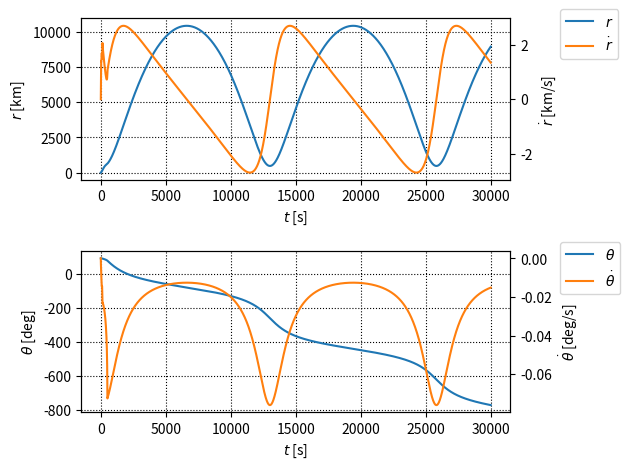
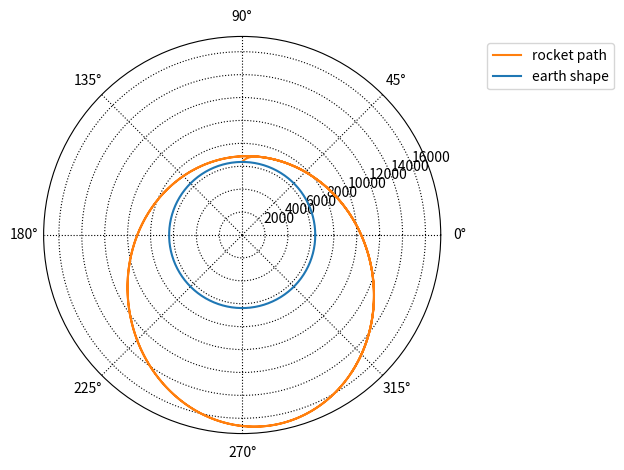
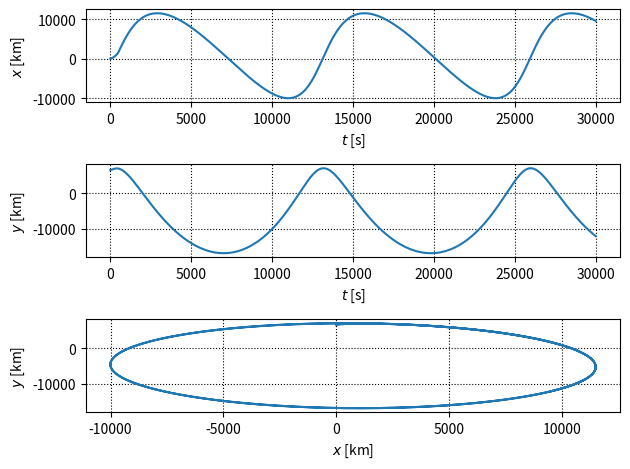

Python code for these plots, in order:
"""
    @title      宇宙機力学2 第4回課題 チャレンジ
    @title      ロケットの打ち上げシミュレーション
    @date       2023/11/04
    @brief      L-4-S-5のフライトシミュレーション
[redacted]
"""

from scipy.integrate import solve_ivp
import matplotlib.pyplot as plt
import math
import numpy as np

DEBUG = False
ANALYSIS_TIME = 30000
FILE_NAME = "L-4-S-5_flight_sim"


class RocketSpecs:
    STAGE_NUM = 4

    # 機体質量 [kg]
    mass = np.zeros(STAGE_NUM + 1)
    mass[0] = 1005.0 * 2                          # 補助ブースタ
    mass[1] = 9399.0                              # 1段
    mass[2] = 3417.6                              # 2段
    mass[3] = 943.1                               # 3段
    mass[4] = 111.0                               # 4段

    # 燃料質量 [kg]
    fuel = np.zeros(STAGE_NUM + 1)
    fuel[0] = 624.0 * 2                           # 補助ブースタ
    fuel[1] = 3887.0                              # 1段
    fuel[2] = 1845.0                              # 2段
    fuel[3] = 547.5                               # 3段
    fuel[4] = 87.95                               # 4段

    # 比推力 [sec]
    specific_thrust = np.zeros(STAGE_NUM + 1)
    specific_thrust[0] = 220.0 * 2                # 補助ブースタ
    specific_thrust[1] = 515.0                    # 1段
    specific_thrust[2] = 242.9 * 0.7              # 2段
    specific_thrust[3] = 249.3 * 0.7              # 3段
    specific_thrust[4] = 254.0 * 0.7              # 4段

    # 点火イベント [sec]
    ignition_time = np.zeros(STAGE_NUM + 1)
    ignition_time[0] = 0                          # 補助ブースタ
    ignition_time[1] = 0                          # 1段
    ignition_time[2] = 37.0                       # 2段
    ignition_time[3] = 103.0                      # 3段
    ignition_time[4] = 477.0                      # 4段

    # 燃焼終了イベント [sec]
    burn_out_time = np.zeros(STAGE_NUM + 1)
    burn_out_time[0] = 7.4                        # 補助ブースタ
    burn_out_time[1] = 29.0                       # 1段
    burn_out_time[2] = 75.4                       # 2段
    burn_out_time[3] = 130.0                      # 3段
    burn_out_time[4] = 508.5                      # 4段

    # 分離イベント [sec]
    separation_time = np.zeros(STAGE_NUM + 1)
    separation_time[0] = 8.0                      # 補助ブースタ
    separation_time[1] = 32.0                     # 1段
    separation_time[2] = 100.0                    # 2段
    separation_time[3] = 150.0                    # 3段

    # 燃焼時間 [sec]
    burn_period = np.zeros(STAGE_NUM + 1)
    burn_period = burn_out_time - ignition_time

    # 質量流量 [kg/s]
    mass_flow_rate = np.zeros(STAGE_NUM + 1)
    mass_flow_rate = fuel / burn_period

    # 推力 [kN]
    gravity_constant = 9.81
    thrust = np.zeros(STAGE_NUM + 1)
    thrust = specific_thrust * mass_flow_rate * gravity_constant
    thrust /= 1000

    if DEBUG is True:
        print(thrust)

    def __init__(self):
        pass


class RocketSimulation:
    def __init__(self):
        ###################
        # 物理定数
        ###################
        # 地球半径 [km]
        self.EARTH_RADIUS = 6378
        # 地心重力定数 [km^3/s^2]
        self.mu = 3.986e5

        ###################
        # 解析条件
        ###################
        # 解析時間 [s]
        self.analysis_time = ANALYSIS_TIME
        # 射角 [rad]
        self.launch_angle = math.radians(80)
        # 射点緯度 [rad]
        self.launch_site_lat = math.radians(90)

        if DEBUG is True:
            # 出力用バッファー
            self.time_buf = []
            self.thrust_buf = []
            self.mass_buf = []

    def sim_main(self):
        # [x1_0, x2_0, x3_0, x4_0]
        X = [self.EARTH_RADIUS, 0, self.launch_site_lat, 0]
        spec = RocketSpecs()
        self.stage = 0

        sol = solve_ivp(self.__eom, [0, self.analysis_time], X, max_step=1,
                        args=(spec,))

        if DEBUG is True:
            self.__plot_params_graph(sol.t)

        return sol.t, sol.y

    def __eom(self, t, X, spec):
        x_1, x_2, x_3, x_4 = X

        self.__stage(t, spec)

        # ゼロ割回避のための例外処理
        if t == 0:
            sin_Gamma = math.sin(self.launch_angle)
            cos_Gamma = math.cos(self.launch_angle)
        else:
            sin_Gamma = x_2 / math.sqrt(x_2**2 + (x_1 * x_4)**2)
            cos_Gamma = - x_1 * x_4 / math.sqrt(x_2**2 + (x_1 * x_4)**2)

        thrust = self.__thrust(t, spec)
        mass = self.__mass(t, spec)

        dx_1 = x_2
        dx_2 = x_1 * x_4**2 + thrust / mass * sin_Gamma\
            - self.mu / x_1**2
        dx_3 = x_4
        dx_4 = - 1 / x_1 *\
            (2 * x_2 * x_4 + thrust / mass * cos_Gamma)

        return [dx_1, dx_2, dx_3, dx_4]

    def __stage(self, t, spec):
        if t > spec.separation_time[self.stage]:
            self.stage += 1
        if self.stage >= 4:
            self.stage = 4

    def __thrust(self, t, spec):
        if self.stage == 0:
            thrust = spec.thrust[0] + spec.thrust[1]
            if t > spec.burn_out_time[0]:
                thrust = spec.thrust[1]
        elif t < spec.burn_out_time[self.stage]:
            thrust = spec.thrust[self.stage]
        else:
            thrust = 0

        if DEBUG is True:
            self.time_buf.append(t)
            self.thrust_buf.append(thrust)

        return thrust

    def __mass(self, t, spec):
        mass = np.sum(spec.mass[self.stage:spec.STAGE_NUM+1])
        if t < spec.burn_out_time[spec.STAGE_NUM]:
            mass -= spec.mass_flow_rate[self.stage] * t -\
                spec.mass_flow_rate[self.stage] *\
                spec.ignition_time[self.stage]

        if DEBUG is True:
            self.mass_buf.append(mass)

        return mass

    def plot_polar_graph(self, t, sol):
        self.fig = plt.figure(tight_layout=True)

        earth_radius = np.full(100, self.EARTH_RADIUS)
        earth_theta = np.linspace(0, 2 * np.pi, 100)

        ax = self.fig.add_subplot(polar=True)
        ax.plot(sol[2, :], sol[0, :], "C1", label="rocket path")
        ax.plot(earth_theta, earth_radius, "C0", label="earth shape")
        ax.legend(bbox_to_anchor=(1.1, 1), loc='upper left')
        ax.grid(color="black", linestyle="dotted")

        plt.show()

    def plot_raw_graph(self, t, sol):
        self.fig = plt.figure(tight_layout=True)

        ax11 = self.fig.add_subplot(2, 1, 1)
        ax11.plot(t, sol[0, :] - self.EARTH_RADIUS, "C0", label=r"$r$")
        ax11.set_xlabel(r"$t$ [s]")
        ax11.set_ylabel(r"$r$ [km]")
        ax11.grid(color="black", linestyle="dotted")

        ax12 = ax11.twinx()
        ax12.set_ylabel(r"$\dot{r}$ [km/s]")
        ax12.plot(t, sol[1, :], "C1", label=r"$\dot{r}$")

        h1, l1 = ax11.get_legend_handles_labels()
        h2, l2 = ax12.get_legend_handles_labels()
        ax11.legend(h1+h2, l1+l2, bbox_to_anchor=(1.1, 1.1), loc='upper left')

        ax21 = self.fig.add_subplot(2, 1, 2)
        ax21.plot(t, np.degrees(sol[2, :]), "C0", label=r"$\theta$")
        ax21.set_xlabel(r"$t$ [s]")
        ax21.set_ylabel(r"$\theta$ [deg]")
        ax21.grid(color="black", linestyle="dotted")

        ax22 = ax21.twinx()
        ax22.set_ylabel(r"$\dot{\theta}$ [deg/s]")
        ax22.plot(t, np.degrees(sol[3, :]), "C1", label=r"$\dot{\theta}$")

        h1, l1 = ax21.get_legend_handles_labels()
        h2, l2 = ax22.get_legend_handles_labels()
        ax22.legend(h1+h2, l1+l2, bbox_to_anchor=(1.1, 1.1), loc='upper left')

        plt.show()

    def plot_cartesian_graph(self, t, sol):
        self.fig = plt.figure(tight_layout=True)

        ax11 = self.fig.add_subplot(3, 1, 1)
        ax11.plot(t, sol[0, :] * np.cos(sol[2, :]), "C0")
        ax11.set_xlabel(r"$t$ [s]")
        ax11.set_ylabel(r"$x$ [km]")
        ax11.grid(color="black", linestyle="dotted")

        ax21 = self.fig.add_subplot(3, 1, 2)
        ax21.plot(t, sol[0, :] * np.sin(sol[2, :]), "C0")
        ax21.set_xlabel(r"$t$ [s]")
        ax21.set_ylabel(r"$y$ [km]")
        ax21.grid(color="black", linestyle="dotted")

        ax31 = self.fig.add_subplot(3, 1, 3)
        ax31.plot(sol[0, :] * np.cos(sol[2, :]),
                  sol[0, :] * np.sin(sol[2, :]),
                  "C0")
        ax31.set_xlabel(r"$x$ [km]")
        ax31.set_ylabel(r"$y$ [km]")
        ax31.grid(color="black", linestyle="dotted")

        plt.show()

    # 質量と推力のグラフを表示する（デバッグ用）
    def __plot_params_graph(self, t):
        self.fig = plt.figure(tight_layout=True)

        ax11 = self.fig.add_subplot(2, 1, 1)
        ax11.plot(self.time_buf, self.mass_buf, "C0")
        ax11.set_xlabel(r"$t$ [s]")
        ax11.set_ylabel(r"$m$ [kg]")
        ax11.grid(color="black", linestyle="dotted")

        ax21 = self.fig.add_subplot(2, 1, 2)
        ax21.plot(self.time_buf, self.thrust_buf, "C0")
        ax21.set_xlabel(r"$t$ [s]")
        ax21.set_ylabel(r"$T$ [kN]")
        ax21.grid(color="black", linestyle="dotted")

        self.save_graph("params_log")
        plt.show()

    def save_graph(self, filename):
        self.fig.savefig(f"{filename}.png", dpi=300)


if __name__ == "__main__":
    rocksim = RocketSimulation()

    time_array, sol_array = rocksim.sim_main()

    if DEBUG is False:
        rocksim.plot_raw_graph(time_array, sol_array)
        rocksim.save_graph(FILE_NAME + "_raw")
        rocksim.plot_polar_graph(time_array, sol_array)
        rocksim.save_graph(FILE_NAME + "_polar")
        rocksim.plot_cartesian_graph(time_array, sol_array)
        rocksim.save_graph(FILE_NAME + "_xy")
